Dataset: FinalDataSet (GitHub, sheikhumarhussain/FinalDataSet). Classes: tomato early blight, tomato late blight, tomato healthy.

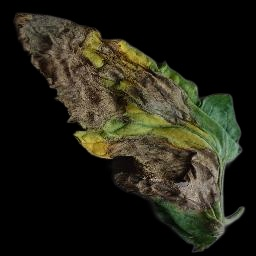
Label: tomato late blight

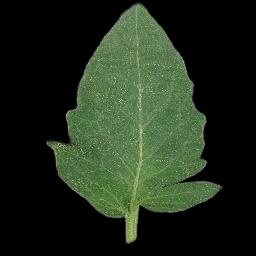
Label: tomato healthy

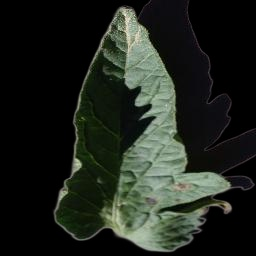
Label: tomato early blight

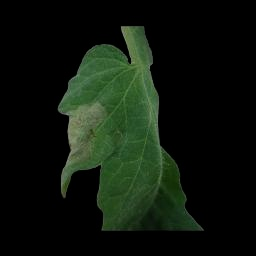
Label: tomato late blight

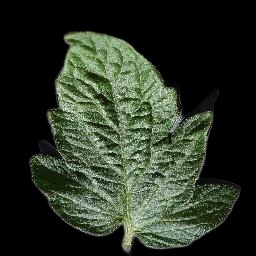
Label: tomato healthy

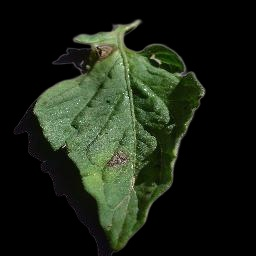
Label: tomato early blight
